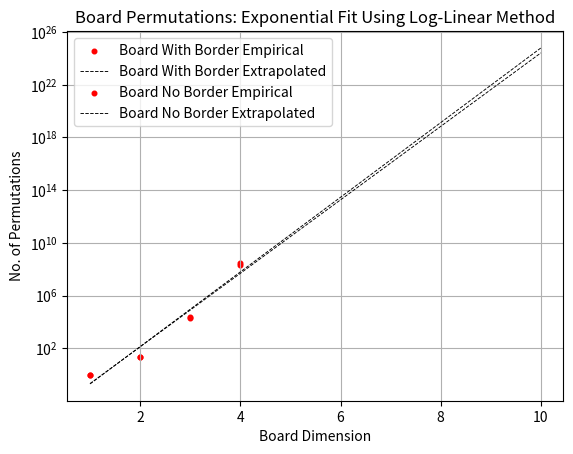

Write the Python code that produced this figure.
import matplotlib.pyplot as plt
import numpy as np

data_with_border = {
    1: 1,  # 1e0
    2: 23,  # 1e1
    3: 20_389,  # 1e4
    4: 207_016_289,  # 1e8
    # 5: 215_000_000_000_000_000,
}

data_no_border = {
    1: 1,  # 1e0
    2: 23,  # 1e1
    3: 22_050,  # 1e4
    4: 283_415_151,  # 1e8
}

data = {
    "Board With Border": data_with_border,
    "Board No Border": data_no_border,
}

for data_set, data in data.items():
    x_data = np.array(list(data.keys()))
    y_data = np.array(list(data.values()))

    log_y = np.log(y_data)

    b_fit, log_a_fit = np.polyfit(x_data, log_y, 1)
    a_fit = np.exp(log_a_fit)

    x_predict = 10
    y_predict = a_fit * np.exp(b_fit * x_predict)
    print(f"Predicted value at x = 10: {y_predict:.2f}")

    x_fit = np.linspace(1, 10, 100)
    y_fit = a_fit * np.exp(b_fit * x_fit)

    plt.scatter(x_data, y_data, label=data_set + " Empirical", color="red", s=11)
    label = f"Fitted: y = {a_fit:.2e} * exp({b_fit:.2f}x)"
    plt.plot(x_fit, y_fit, label=data_set + " Extrapolated", color="black", linestyle="--", linewidth=0.66)

    plt.yscale("log")

plt.xlabel("Board Dimension")
plt.ylabel("No. of Permutations")
plt.title("Board Permutations: Exponential Fit Using Log-Linear Method")
plt.legend()
plt.grid(True)
plt.show()
